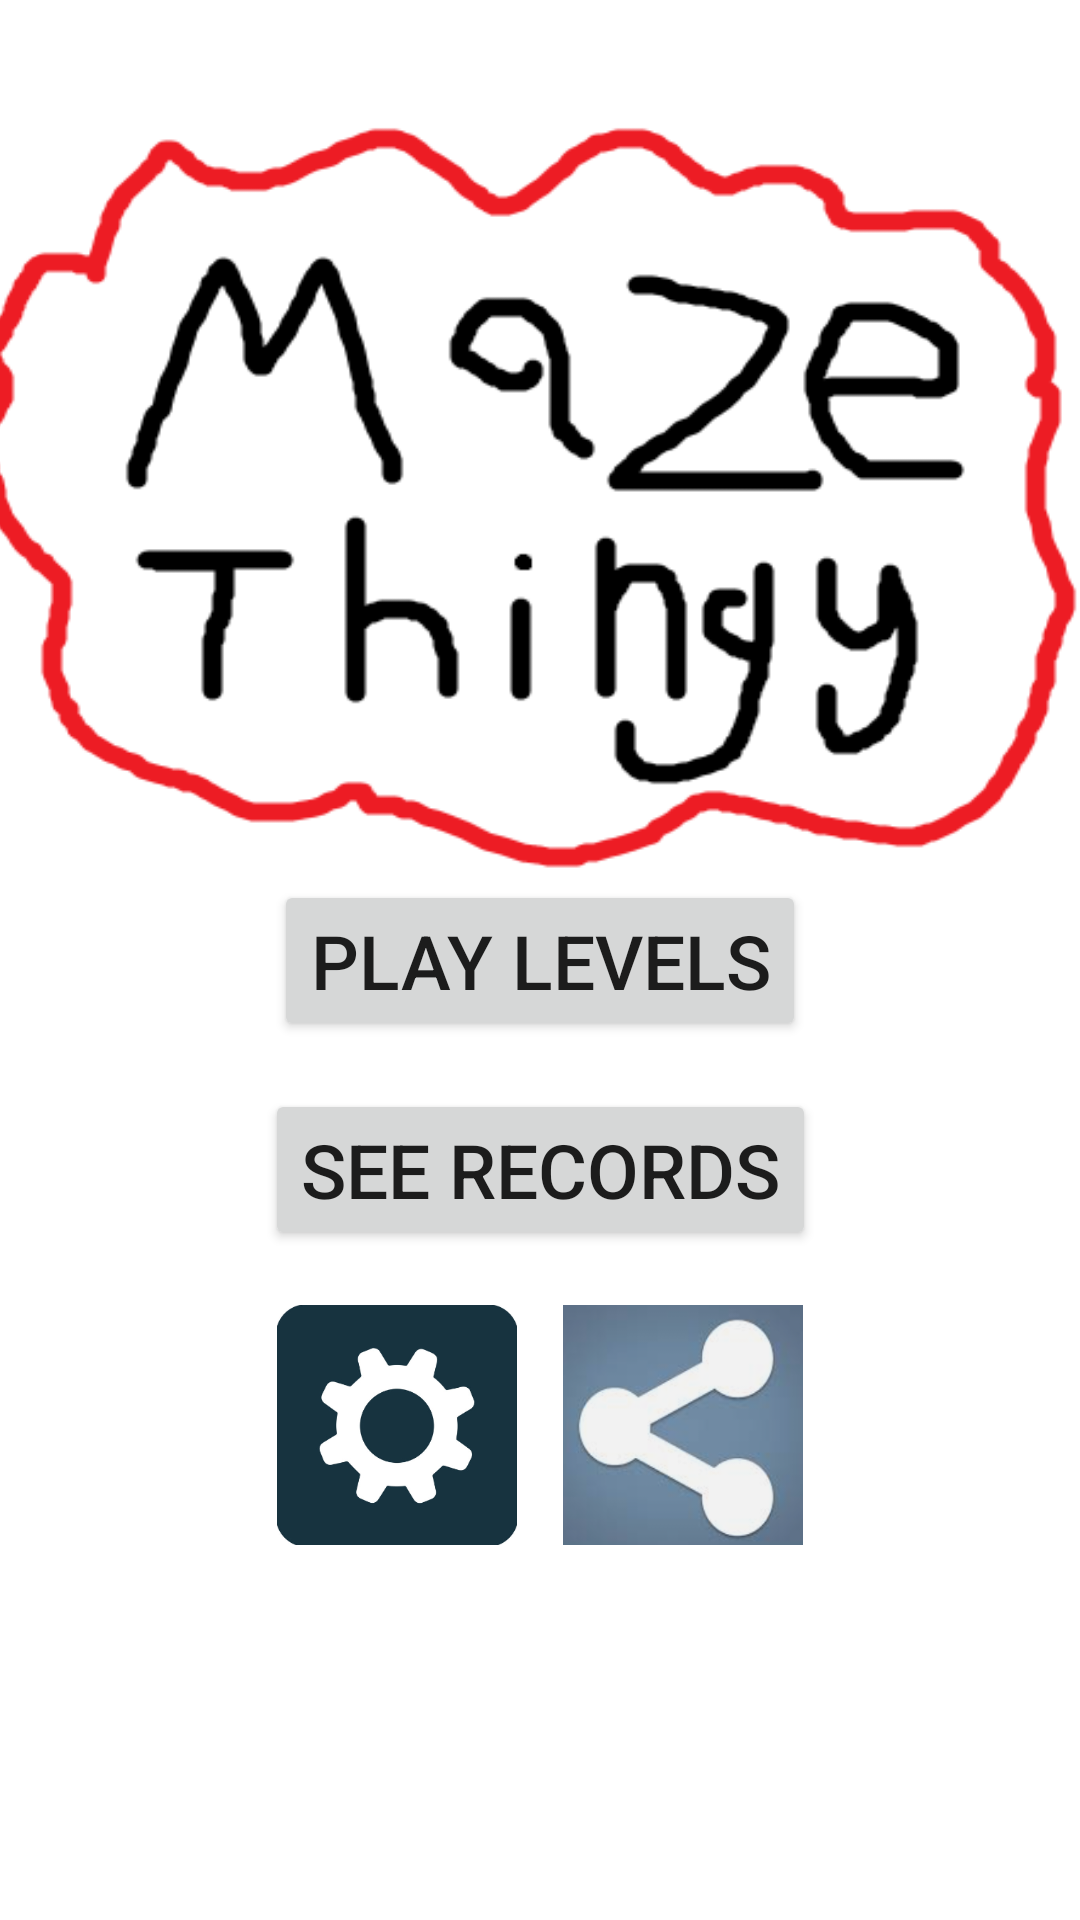

Here is an Android app screen rendered from its layout file. Give the layout XML and the strings, colors and styles it references.
<!-- AndroidManifest.xml: application theme Theme.MazeIt -->
<!-- res/layout/activity_main.xml -->
<?xml version="1.0" encoding="utf-8"?>
<androidx.constraintlayout.widget.ConstraintLayout xmlns:android="http://schemas.android.com/apk/res/android"
    xmlns:app="http://schemas.android.com/apk/res-auto"
    xmlns:tools="http://schemas.android.com/tools"
    android:layout_width="match_parent"
    android:layout_height="match_parent"
    tools:context=".MainActivity"
    android:screenOrientation="portrait">

    <ImageView
        android:layout_width="421dp"
        android:layout_height="250dp"
        android:background="@drawable/title"
        app:layout_constraintBottom_toBottomOf="parent"
        app:layout_constraintLeft_toLeftOf="parent"
        app:layout_constraintRight_toRightOf="parent"
        app:layout_constraintTop_toTopOf="parent"
        app:layout_constraintVertical_bias="0.106" />

    <Button
        android:id="@+id/online"
        android:layout_width="wrap_content"
        android:layout_height="wrap_content"
        android:text="see records"
        android:textSize="25dp"
        app:layout_constraintBottom_toBottomOf="parent"
        app:layout_constraintHorizontal_bias="0.5"
        app:layout_constraintLeft_toLeftOf="parent"
        app:layout_constraintRight_toRightOf="parent"
        app:layout_constraintTop_toTopOf="parent"
        app:layout_constraintVertical_bias="0.619" />

    <Button
        android:id="@+id/finalmaze"
        android:layout_width="wrap_content"
        android:layout_height="wrap_content"
        android:text="play levels"
        android:textSize="25dp"
        app:layout_constraintBottom_toBottomOf="parent"
        app:layout_constraintHorizontal_bias="0.5"
        app:layout_constraintLeft_toLeftOf="parent"
        app:layout_constraintRight_toRightOf="parent"
        app:layout_constraintTop_toTopOf="parent" />

    <ImageButton
        android:id="@+id/settings"
        android:layout_width="80dp"
        android:layout_height="80dp"
        android:background="@drawable/settinglogo"
        app:layout_constraintBottom_toBottomOf="parent"
        app:layout_constraintHorizontal_bias="0.33"
        app:layout_constraintLeft_toLeftOf="parent"
        app:layout_constraintRight_toRightOf="parent"
        app:layout_constraintTop_toTopOf="parent"
        app:layout_constraintVertical_bias="0.777" />

    <ImageButton
        android:id="@+id/share"
        android:layout_width="80dp"
        android:layout_height="80dp"
        android:background="@drawable/sharelogo"
        app:layout_constraintBottom_toBottomOf="parent"
        app:layout_constraintHorizontal_bias="0.67"
        app:layout_constraintLeft_toLeftOf="parent"
        app:layout_constraintRight_toRightOf="parent"
        app:layout_constraintTop_toTopOf="parent"
        app:layout_constraintVertical_bias="0.777" />


</androidx.constraintlayout.widget.ConstraintLayout>
<!-- resources referenced by this layout -->
<resources>
  <!-- drawable settinglogo: png bitmap (drawable-v24, 28400 bytes) -->
  <!-- drawable sharelogo: png bitmap (drawable-v24, 52486 bytes) -->
  <!-- drawable title: png bitmap (drawable, 20900 bytes) -->
  <style name="Theme.MazeIt" parent="Theme.MaterialComponents.DayNight.DarkActionBar">
          
          <item name="colorPrimary">@color/purple_500</item>
          <item name="colorPrimaryVariant">@color/purple_700</item>
          <item name="colorOnPrimary">@color/white</item>
          
          <item name="colorSecondary">@color/teal_200</item>
          <item name="colorSecondaryVariant">@color/teal_700</item>
          <item name="colorOnSecondary">@color/black</item>
          
          <item name="android:statusBarColor" tools:targetApi="l">?attr/colorPrimaryVariant</item>
          
      </style>
  <!-- not gathered from this repository: default colours our renderer supplied (Android Studio template values) -->
  <color name="purple_500">#FF6200EE</color>
  <color name="purple_700">#FF3700B3</color>
  <color name="teal_200">#FF03DAC5</color>
  <color name="teal_700">#FF018786</color>
  <color name="black">#FF000000</color>
  <color name="white">#FFFFFFFF</color>
</resources>
